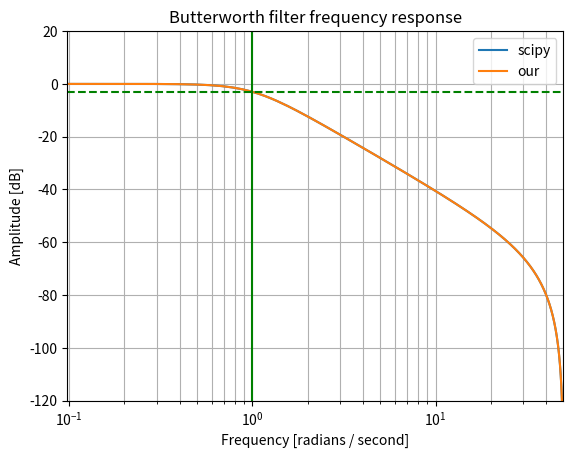

Generate this figure with matplotlib:

# Butterworth is a special case of Chebychev with 0% passband ripple
# Chebychev with 0.5% passband ripple has considerably better sharper transition


# https://github.com/adis300/filter-c/blob/master/filter.c#L178
# https://github.com/edgeimpulse/inferencing-sdk-cpp/blob/master/dsp/spectral/filters.hpp
# very similar code structure
# uses A,d1,d2,w0,w1,w2 instead of familiar a,b
# original algorithm here
# https://exstrom.com/journal/sigproc/dsigproc.html
# !! the C codes there are under GNU GPL

# https://github.com/vinniefalco/DSPFilters/blob/master/shared/DSPFilters/source/ChebyshevI.cpp
# code spread over multiple functions, bit hard to understand the complete that is needed

# https://github.com/qq456cvb/cs231n/blob/master/assignment2/cs231n/.env/lib/python2.7/site-packages/scipy/signal/filter_design.py#L768
# computes in analog domain, does s->z transfer


# https://github.com/GStreamer/gst-plugins-good/blob/master/gst/audiofx/audiocheblimit.c
# more general code for Chebyshev Type I IIR biquads

import math

# https://stackoverflow.com/a/20932062
def butter2_lowpass(f, sr):
    ff = f / sr
    ita = 1.0/ math.tan(math.pi*ff)
    q = math.sqrt(2.0)
    b0 = 1.0 / (1.0 + q*ita + ita*ita)
    b1 = 2 * b0
    b2 = b0
    a1 = 2.0 * (ita*ita - 1.0) * b0
    a2 = -(1.0 - q*ita + ita*ita) * b0

    # Return in biquad / Second Order Stage format
    # to be compatible with scipy, a1 and a2 needed to be flipped??
    sos = [ b0, b1, b2, 1.0, -a1, -a2 ]

    return sos

def plot_frequency_response(filters : dict, sr, cutoff=None):
    import scipy.signal
    import numpy
    from matplotlib import pyplot as plt

    for name, sos in filters.items():
        b, a = scipy.signal.sos2tf(sos)
        w, h = scipy.signal.freqz(b, a, fs=sr)
        plt.semilogx(w, 20 * numpy.log10(abs(h)), label=name)

    plt.title('Butterworth filter frequency response')
    plt.xlabel('Frequency [radians / second]')
    plt.ylabel('Amplitude [dB]')
    plt.margins(0, 0.1)
    plt.grid(which='both', axis='both')
    plt.legend()
    plt.ylim(-120, 20)

    if cutoff is not None:
        plt.axvline(cutoff, color='green')
        plt.axhline(-3.0, color='green', ls='--')

    plt.show()

def main():

    sr = 100
    cutoff = 1.0

    import scipy.signal

    ref = scipy.signal.butter(2, cutoff, btype='low', analog=False, output='sos', fs=sr)
    sos = [ butter2_lowpass(cutoff, sr) ]

    print(ref)
    print(sos)
    
    plot_frequency_response({'scipy': ref, 'our': sos}, sr=sr, cutoff=cutoff)


if __name__ == '__main__':
    main()
